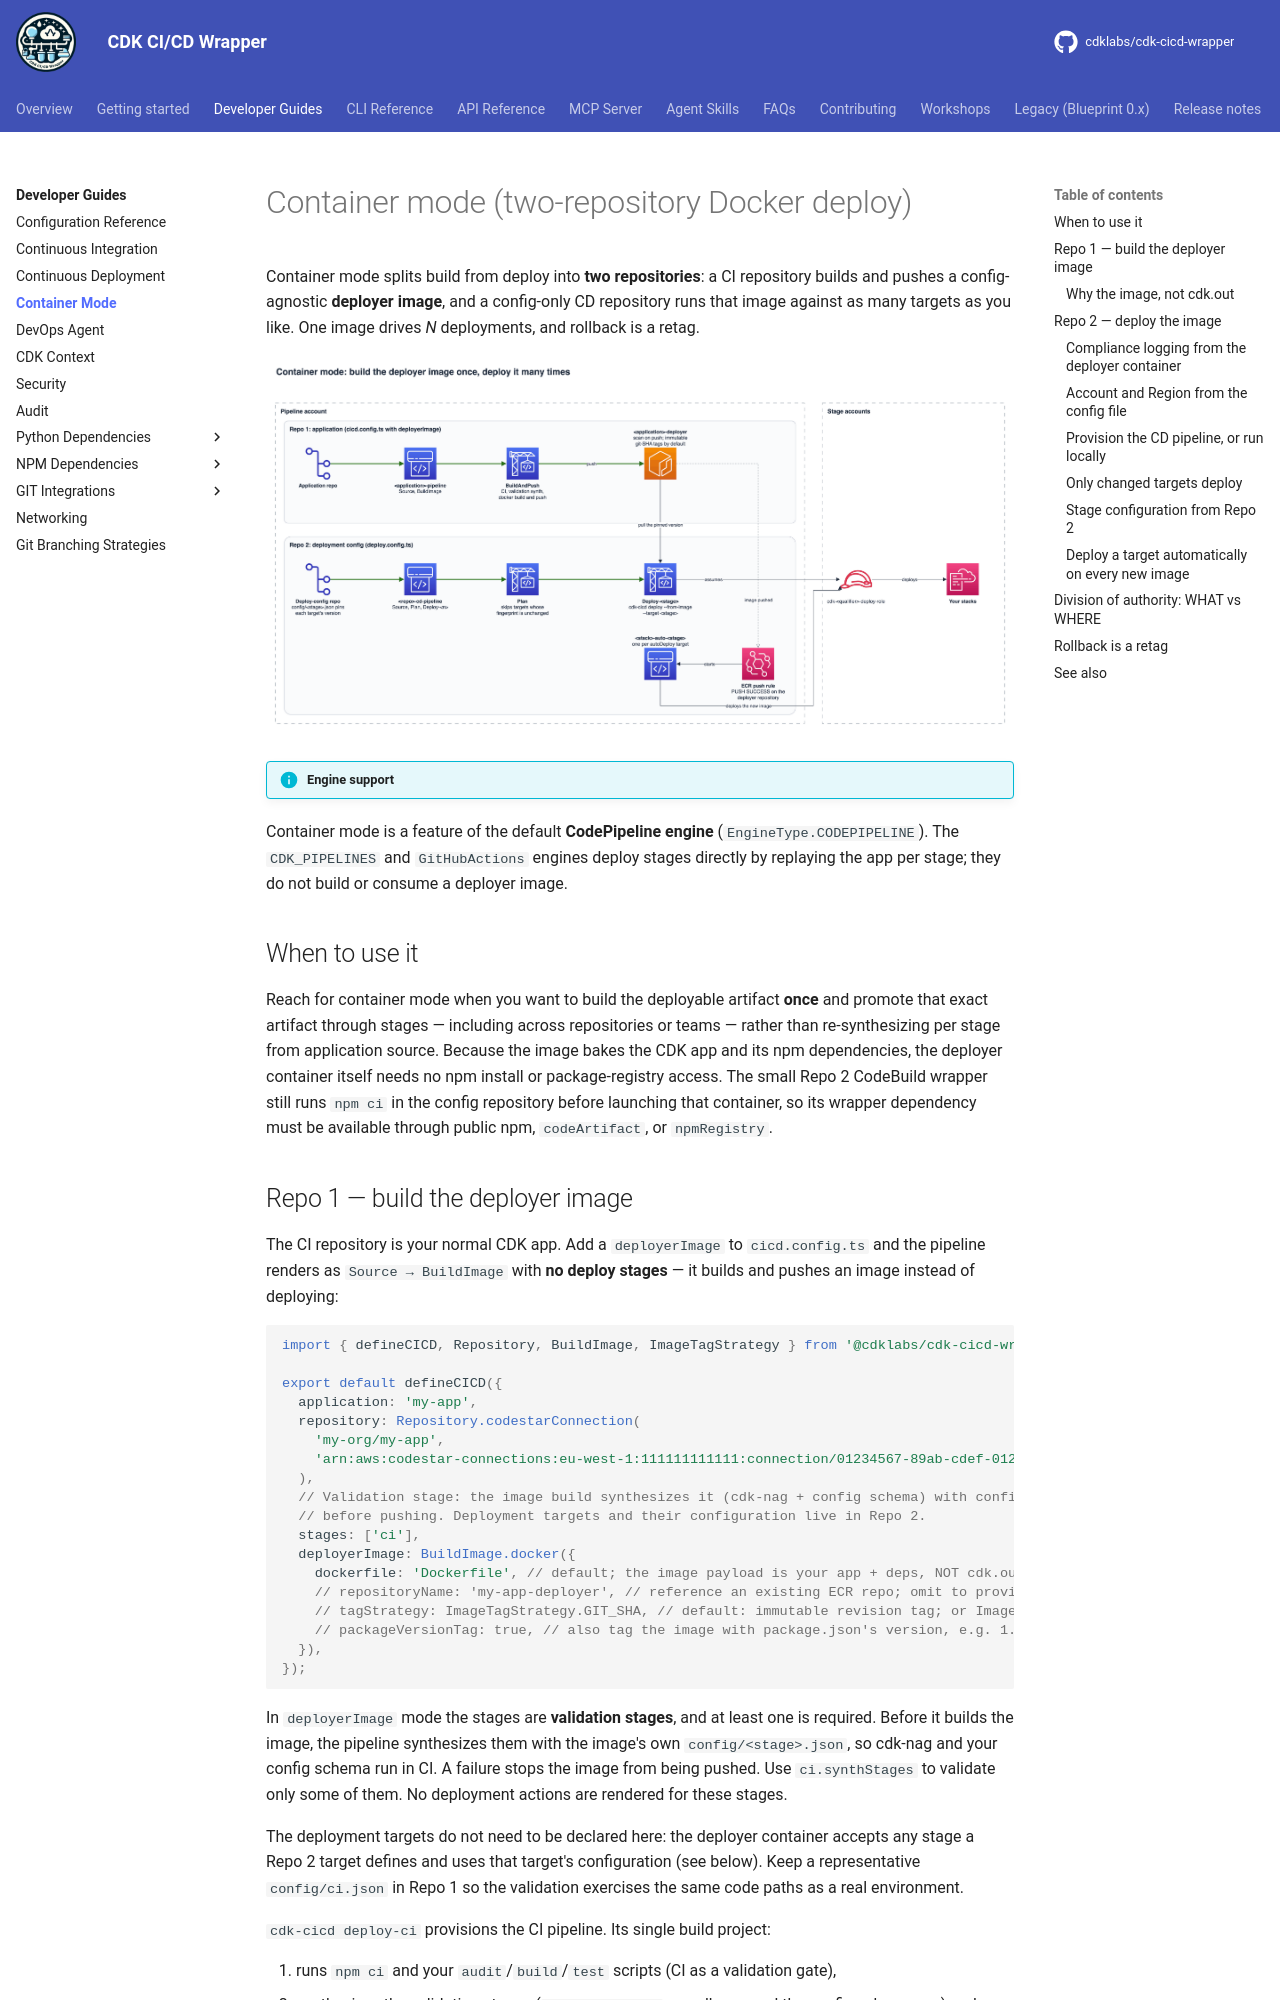

repository: cdklabs/cdk-cicd-wrapper · page: developer_guides/container_mode.html · generator: mkdocs

# Container mode (two-repository Docker deploy)

Container mode splits build from deploy into **two repositories**: a CI repository builds and pushes a
config-agnostic **deployer image**, and a config-only CD repository runs that image against as many
targets as you like. One image drives _N_ deployments, and rollback is a retag.

![Container mode — build once, deploy many](../assets/diagrams/autopilot-container-mode.png)

!!! info "Engine support"
Container mode is a feature of the default **CodePipeline engine** (`EngineType.CODEPIPELINE`). The
`CDK_PIPELINES` and `GitHubActions` engines deploy stages directly by replaying the app per stage;
they do not build or consume a deployer image.

## When to use it

Reach for container mode when you want to build the deployable artifact **once** and promote that exact
artifact through stages — including across repositories or teams — rather than re-synthesizing per stage
from application source. Because the image bakes the CDK app and its npm dependencies, the deployer
container itself needs no npm install or package-registry access. The small Repo 2 CodeBuild wrapper still
runs `npm ci` in the config repository before launching that container, so its wrapper dependency must be
available through public npm, `codeArtifact`, or `npmRegistry`.
